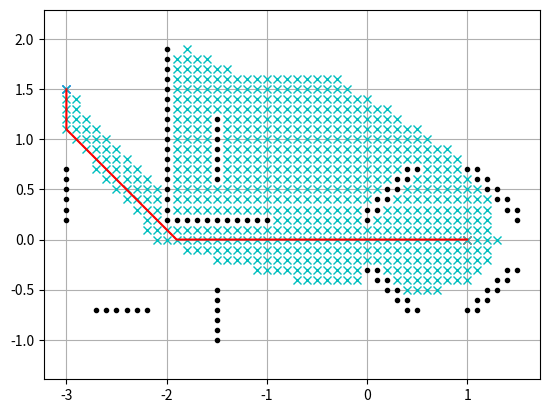

Write the Python code that produced this figure.
#!/usr/bin/env python

# reference:
# https://github.com/AtsushiSakai/PythonRobotics/blob/master/PathPlanning/AStar/a_star.py
# [redacted]
# [redacted]

import numpy as np
import matplotlib.pyplot as plt
import math
'''
update: fix the bug of reverse in final route (rx, ry)
        add yaw calculation
'''


class Node:
    def __init__(self, x, y, cost, pind):
        self.x = x
        self.y = y
        self.cost = cost
        self.pind = pind


def calObsWall(sx, sy, ex, ey, obsMap, reso):
    '''
    sx, sy start point of the wall
    ex, ey end point of the wall
    '''
    xMin = int(min(sx, ex) / reso)  # Ex. 3.2-> 3
    xMax = math.ceil(max(sx, ex) / reso)  # Ex. 3.2-> 4
    yMin = int(min(sy, ey) / reso)
    yMax = math.ceil(max(sy, ey) / reso)
    xWidth = xMax - xMin  # number of grid
    yWidth = yMax - yMin

    if sx == ex:
        k = 10000  # give a Slope close to inf
    else:
        k = (sy - ey) / (sx - ex)
    if xWidth == 0:
        xWidth = 1
    if yWidth == 0:
        yWidth = 1

    for ix in range(xWidth + 1):
        x = (ix + xMin) * reso
        for iy in range(yWidth):
            y = (iy + yMin) * reso  # (x,y): position of each node
            d = abs(k * (x - sx) - (y - sy)) / math.sqrt(1 + k * k)
            if d < 0.8 * reso:
                # if distance from node to obstacle less than 1.5, regard as occupied
                obsMap[ix + xMin + 30][
                    iy + yMin +
                    20] = True  # move the zero points(need to change if the airspace change)
    return obsMap


def calObsGate(posx, posy, angle, obsMap, reso):
    '''
    posx posy postion of gate
    angle: angle of gate
    '''
    angle = angle - 90  # orientation of the wall made by gate
    gateSize = 0.6  # 60cm
    if angle < 0:
        angle = angle + 180
    if angle >= 180:
        angle = angle - 180  # get angle in (0, 180)
    sx = posx - math.cos(
        math.radians(angle)) * gateSize * 0.5  # start point and end point
    sy = posy - math.sin(
        math.radians(angle)) * gateSize * 0.5  # treat it as wall
    ex = posx + math.cos(
        math.radians(angle)
    ) * gateSize * 0.5  # temperately(!!! the center of gates can be free)
    ey = posy + math.sin(math.radians(angle)) * gateSize * 0.5

    obsMap = calObsWall(sx, sy, ex, ey, obsMap, reso)

    return obsMap


def calMap(reso):
    airSpace = [[-4, 2], [-2, 2]]  # min and max of x y
    xWidth = int((airSpace[0][1] - airSpace[0][0]) / reso)
    yWidth = int((airSpace[1][1] - airSpace[1][0]) / reso)
    obsMap = np.array([[False for i in range(yWidth)]
                       for i in range(xWidth)])  # obsMap[x][y]

    # data of wall and gate
    # wall [sx, sy, ex, ey]
    wall = np.array([[-2.0, 2.0, -2.0, 0.25], [-2.0, 0.25, -1.0, 0.25]])
    # gate [x, y, angle]
    gate = [[1.25, -0.50, 135.0], [0.25, 0.50, 135.0], [-1.50, 1.00, 180.0],
            [-3.00, 0.50, 180], [-2.50, -0.75, -90.0], [-1.50, -0.75, 0.0],
            [0.25, -0.50, 45.0], [1.25, 0.50, 45.0]]

    for i in wall:
        obsMap = calObsWall(i[0], i[1], i[2], i[3], obsMap, reso)

    for i in gate:
        obsMap = calObsGate(i[0], i[1], i[2], obsMap, reso)

    return obsMap


def calHeuristic(n1, n2):
    w = 1.0  # weight of heuristic
    d = w * math.sqrt((n1.x - n2.x)**2 + (n1.y - n2.y)**2)
    return d


def calIndex(node, reso):
    airSpace = [[-4, 2], [-2, 2]]  # min and max of x y
    yWidth = int((airSpace[1][1] - airSpace[1][0]) / reso)
    return (node.x - airSpace[0][0]) * yWidth + (node.y - airSpace[1][0])


def verifyNode(node, obmap, reso):
    '''
    check outlier and obsticle
    '''
    airSpace = [[-4, 2], [-2, 2]]  # min and max of x y
    if node.x < (airSpace[0][0] / reso):
        return False
    elif node.y < (airSpace[1][0] / reso):
        return False
    elif node.x >= (airSpace[0][1] / reso):
        return False
    elif node.y >= (airSpace[1][1] / reso):
        return False

    if obmap[node.x + 30][node.y +
                          20]:  # (need to change if the airspace change)
        return False

    return True


def calc_final_path(ngoal, closedset, reso):
    # generate final course
    rx, ry = [ngoal.x * reso], [ngoal.y * reso]
    pind = ngoal.pind
    while pind != -1:
        n = closedset[pind]
        rx.append(n.x * reso)
        ry.append(n.y * reso)
        pind = n.pind
    rx.reverse()
    ry.reverse()
    return rx, ry


def aStarPlanning(sx, sy, gx, gy):
    '''
    (sx,sy) (gx,gy) start point and goal point
    '''
    reso = 0.1  # Resolution = 10cm
    nstart = Node(round(sx / reso), round(sy / reso), 0.0, -1)
    ngoal = Node(round(gx / reso), round(gy / reso), 0.0, -1)

    obsMap = calMap(reso)

    # show map
    for x in range(60):
        for y in range(40):
            if obsMap[x][y]:
                plt.plot(x * 0.1 - 3, y * 0.1 - 2, ".k")
    plt.plot(sx, sy, "xr")
    plt.plot(gx, gy, "xb")
    plt.grid(True)
    plt.axis("equal")

    # dx, dy, cost
    motion = [[1, 0, 1], [0, 1, 1], [-1, 0, 1], [0, -1, 1],
              [-1, -1, math.sqrt(2)], [-1, 1, math.sqrt(2)],
              [1, -1, math.sqrt(2)], [1, 1, math.sqrt(2)]]

    openSet, closeSet = dict(), dict()
    openSet[calIndex(nstart, reso)] = nstart

    while 1:
        cId = min(
            openSet,
            key=lambda o: openSet[o].cost + calHeuristic(ngoal, openSet[o]))
        current = openSet[cId]

        # show graph
        plt.plot(current.x * reso, current.y * reso, "xc")
        if len(closeSet.keys()) % 10 == 0:
            plt.pause(0.001)

        if current.x == ngoal.x and current.y == ngoal.y:
            print("Find goal")
            ngoal.pind = current.pind
            ngoal.cost = current.cost
            break

        # Remove the item from the open set
        del openSet[cId]
        # Add it to the closed set
        closeSet[cId] = current

        # expand search grid based on motion model
        for i, _ in enumerate(motion):
            node = Node(current.x + motion[i][0], current.y + motion[i][1],
                        current.cost + motion[i][2], cId)
            nId = calIndex(node, reso)

            if nId in closeSet:
                continue

            if not verifyNode(node, obsMap, reso):
                continue

            if nId not in openSet:
                openSet[nId] = node  # Discover a new node
            else:
                if openSet[nId].cost >= node.cost:
                    # This path is the best until now. record it!
                    openSet[nId] = node

    rx, ry = calc_final_path(ngoal, closeSet, reso)
    return rx, ry


def yaw_planning(rx, ry):
    '''
    1. the yaw angle towards the next check point in route
    '''
    t = len(rx)  # length of route
    yaw = np.array([None for i in range(t)])
    for i in range(t):
        if i + 1 == t:  # the last one use the yaw from previous one
            yaw[i] = yaw[i - 1]
            break

        dx = rx[i + 1] - rx[i]
        dy = ry[i + 1] - ry[i]
        d = math.sqrt(dx**2 + dy**2)
        dx /= d  # normalize
        dy /= d

        if dy >= 0:
            yaw[i] = math.degrees(math.acos(dx))
        else:
            yaw[i] = 360 - math.degrees(math.acos(dx))
    r_yaw = np.array([None for i in range(t)])
    r_yaw[0] = yaw[0]
    r_yaw[t - 1] = yaw[t - 1]
    for i in range(t - 2):  # conv filter
        r_yaw[i + 1] = 0.5 * yaw[i] + yaw[i + 1] + 0.5 * yaw[i + 2]
        r_yaw[i + 1] /= 2

    return r_yaw


rx, ry = aStarPlanning(1.0, 0.0, -3.0, 1.5)
r_yaw = yaw_planning(rx, ry)
plt.plot(rx, ry, "-r")
plt.show()
